pico-8 play session: hold ← + tap ❎, after a click and taps of 🅾, ❎, 🅾+❎, 🅾 in the second before t = 0

[t = 4 s] hold ← ~4s, tap ❎ ~7×
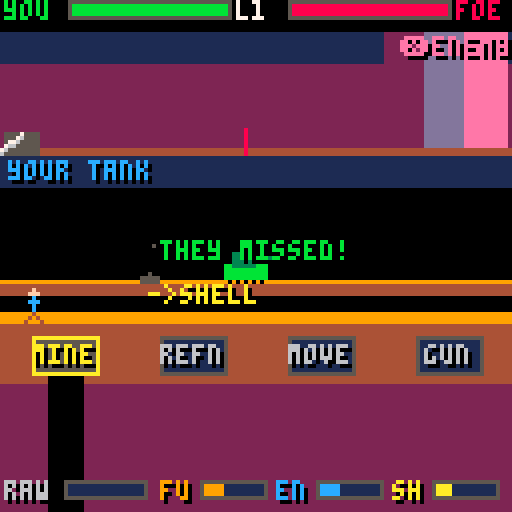
[t = 6 s] hold ← ~6s, tap ❎ ~10×
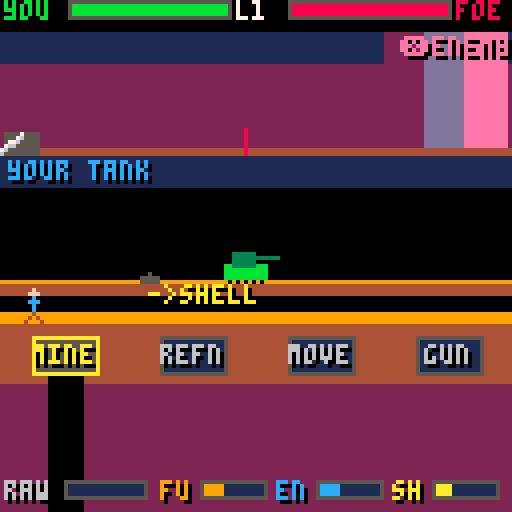

pico-8 cartridge
version 43
__lua__
-- red horizon
-- by claude + you
--
-- real-time mars artillery duel.
-- a soldier runs between 4 blocks;
-- a separate tank fights the duel.
--
--   mine -> dig raw regolith
--   refn -> raw into ONE of:
--           fuel / energy / shells
--   move -> spend fuel to relocate
--           the tank (dodge!)
--   gun  -> aim (free) + fire (shell)
--
-- screen, top to bottom:
--   offense : your blind fire at the
--             hidden enemy (short/long)
--   defense : your tank + where enemy
--             shells land. creeping in?
--             run to MOVE and dodge.
--   outpost : the soldier + 4 blocks
--
-- energy(en) = shields (damage buffer)

-->8
-- config / tunables

rangemax=20      -- battle line length
yhpmax=12
ehpmax=12
rawcap=12
rescap=12
digrate=3.2      -- raw per second
refrate=2.4      -- conversions per second
movecost=1       -- fuel per tank step
firecost=1       -- shells per shot
firecd=0.35      -- seconds between shots
shelldur=0.45    -- player shell flight
ewarn=1.40       -- enemy shell telegraph
dmg_direct=3
dmg_near=1

-- four station blocks (the soldier
-- walks between these)
stations={
 {x=16, name="mine"},
 {x=48, name="refn"},
 {x=80, name="move"},
 {x=112,name="gun"},
}
station_r=13

-- vertical layout
off_horizon=38   -- offense ground line
off_ruler=41     -- offense range ruler
def_ground=70    -- your tank's ground
out_surf=80      -- outpost surface
block_y=84       -- station blocks

-- campaign: named foes, pure numbers.
-- cad=base fire interval, ramp=how
-- fast it tightens over a match,
-- step=homing sharpness, relo=base
-- reposition interval, esh=shield
-- (eats your near-misses), salvo=
-- bracketing 2-shell volley.
levels={
 {name="dozer", cad=4.2,ramp=0.008,step=1,relo=11,esh=0,salvo=false},
 {name="scout", cad=3.6,ramp=0.014,step=1,relo=8, esh=0,salvo=false},
 {name="ranger",cad=3.1,ramp=0.018,step=2,relo=5, esh=0,salvo=false},
 {name="warden",cad=2.8,ramp=0.020,step=2,relo=5, esh=2,salvo=false},
 {name="reaper",cad=2.3,ramp=0.026,step=2,relo=4, esh=3,salvo=true},
}
mincad=1.2       -- fastest enemy cadence
eshregen=4.0     -- secs per enemy shield regen

-->8
-- helpers

function clamp(v,lo,hi) return mid(lo,v,hi) end

-- battle-range (1..rangemax) -> screen x
function rx(r)
 return 8+(r-1)/(rangemax-1)*112
end

function bar(x,y,w,v,vmax,c)
 rectfill(x,y,x+w,y+4,1)
 local fw=flr(w*clamp(v/vmax,0,1))
 if fw>0 then rectfill(x,y,x+fw,y+4,c) end
 rect(x,y,x+w,y+4,5)
end

function ptext(s,x,y,c,oc)
 print(s,x+1,y+1,oc or 0)
 print(s,x,y,c)
end
function ctext(s,y,c,oc)
 ptext(s,64-#s*2,y,c,oc)
end
function shake(n) shk=max(shk or 0,n) end

-->8
-- state

function _init()
 poke(0x5f2c,0)
 state="title"
 t=0 shk=0 best=0
 dust={}
 curlevel=1 totalscore=0
 setup_level()
end

function start_campaign()
 curlevel=1 totalscore=0
 setup_level()
end

-- set up a fresh match against the
-- current level's foe.
function setup_level()
 lvl=levels[curlevel]
 -- player
 yhp=yhpmax
 raw=0 fuel=4 energy=4 shells=3
 outmode=3 -- 1 fuel 2 energy 3 shells
 sol_x=stations[2].x   -- soldier (selector)
 sol_face=1
 ypos=flr(rangemax/2) -- your tank position
 aim=flr(rangemax/2)  -- your gun aim
 fire_cd=0 refbuf=0
 -- enemy
 ehp=ehpmax
 epos=2+flr(rnd(rangemax-3))
 eaim=1+flr(rnd(rangemax))
 etimer=3.2
 erelo=lvl.relo
 eshield=lvl.esh
 eshtimer=eshregen
 -- shots
 myshot=nil   -- {r,tt,dur}
 enshot=nil   -- {tt,dur,aims={..}}
 mymark=nil   -- last offense impact {x,life,c}
 ecraters={}  -- enemy impacts on your line
 -- feedback
 verdict="" vtime=0 vcol=7
 cue="" ctime=0 ccol=7
 introt=2.2   -- level intro banner
 -- score
 shots_fired=0 hits=0 gtime=0
 dust={}
end

function set_verdict(s,c) verdict=s vtime=1.5 vcol=c end
function set_cue(s,c) cue=s ctime=1.2 ccol=c end

-->8
-- update

function _update60()
 t+=1/60
 if shk>0 then shk=max(0,shk-0.6) end
 upd_dust(1/60)
 if state=="title" then
  if btnp(4) or btnp(5) then start_campaign() state="play" sfx(6) end
 elseif state=="play" then upd_play()
 elseif state=="levelclear" then
  if btnp(4) or btnp(5) then curlevel+=1 setup_level() state="play" sfx(6) end
 else -- win / lose
  if btnp(4) or btnp(5) then state="title" sfx(6) end
 end
end

function cur_station()
 for i=1,#stations do
  if abs(sol_x-stations[i].x)<station_r then return i end
 end
 return nil
end

function upd_play()
 local dt=1/60
 gtime+=dt
 if fire_cd>0 then fire_cd-=dt end
 if vtime>0 then vtime-=dt end
 if ctime>0 then ctime-=dt end

 if introt>0 then introt-=dt end
 -- enemy cadence tightens as match drags
 local ecad=max(mincad,lvl.cad-gtime*lvl.ramp)
 -- enemy shields slowly regenerate
 if lvl.esh>0 and eshield<lvl.esh then
  eshtimer-=dt
  if eshtimer<=0 then eshield+=1 eshtimer=eshregen end
 end

 -- soldier walks (free, costs only time)
 sol_moving=false
 if btn(0) then sol_x-=1.4 sol_face=-1 sol_moving=true end
 if btn(1) then sol_x+=1.4 sol_face=1 sol_moving=true end
 sol_x=clamp(sol_x,8,120)

 local si=cur_station()

 if si==1 then -- MINE
  if btn(4) and raw<rawcap then
   raw=min(rawcap,raw+digrate*dt)
   if t%0.18<dt then sfx(0) end
   if rnd()<0.5 then add_dust(stations[1].x+rnd(8)-4,out_surf+24,2) end
  end

 elseif si==2 then -- REFN
  if btnp(3) then outmode=outmode%3+1 sfx(6) end       -- down: next
  if btnp(2) then outmode=(outmode-2)%3+1 sfx(6) end   -- up: prev
  if btn(4) and raw>=1 then
   refbuf+=refrate*dt
   if t%0.2<dt then sfx(1) end
   while refbuf>=1 and raw>=1 do
    refbuf-=1 raw-=1
    if outmode==1 then fuel=min(rescap,fuel+1)
    elseif outmode==2 then energy=min(rescap,energy+1)
    else shells=min(rescap,shells+1) end
   end
  end

 elseif si==3 then -- MOVE (relocate tank)
  if btnp(2) or btnp(3) then
   if fuel>=movecost then
    fuel-=movecost
    ypos=clamp(ypos+(btnp(2) and 1 or -1),1,rangemax)
    sfx(4) shake(1)
    add_dust(rx(ypos),def_ground,5)
   else
    set_cue("no fuel!",8)
   end
  end

 elseif si==4 then -- GUN
  if btnp(2) then aim=clamp(aim+1,1,rangemax) sfx(6) end
  if btnp(3) then aim=clamp(aim-1,1,rangemax) sfx(6) end
  if btnp(4) and fire_cd<=0 and shells>=firecost and not myshot then
   shells-=firecost fire_cd=firecd shots_fired+=1
   sfx(2)
   myshot={r=aim,tt=0,dur=shelldur}
  end
 end

 -- my shot in flight
 if myshot then
  myshot.tt+=dt
  if myshot.tt>=myshot.dur then
   resolve_my_shot() myshot=nil
  end
 end

 -- enemy launch / flight
 if not enshot then
  etimer-=dt
  if etimer<=0 then
   local aims
   if lvl.salvo then
    -- bracket: straddle the lock so a
    -- single-step nudge won't save you
    aims={clamp(eaim-1,1,rangemax),clamp(eaim+1,1,rangemax)}
   else
    aims={eaim}
   end
   enshot={tt=0,dur=ewarn,aims=aims} sfx(5)
  end
 else
  enshot.tt+=dt
  if enshot.tt>=enshot.dur then
   resolve_enemy_shot(enshot.aims)
   enshot=nil etimer=ecad
  end
 end

 -- enemy repositions (your aim goes stale)
 erelo-=dt
 if erelo<=0 then
  erelo=lvl.relo+rnd(2)
  local old=epos
  repeat epos=2+flr(rnd(rangemax-3)) until abs(epos-old)>=3
  set_cue("enemy repositioned",10)
 end

 -- crater fade
 for c in all(ecraters) do
  c.life-=dt
  if c.life<=0 then del(ecraters,c) end
 end
 if mymark then
  mymark.life-=dt
  if mymark.life<=0 then mymark=nil end
 end

 if ehp<=0 then ehp=0 win()
 elseif yhp<=0 then yhp=0 lose() end
end

function resolve_my_shot()
 local d=abs(myshot.r-epos)
 local dealt,c=0,6
 if d==0 then
  dealt=dmg_direct c=8
  set_verdict("direct hit! -"..dealt,8) hits+=1 shake(4)
 elseif d==1 then
  local dir=myshot.r<epos and "short" or "long"
  if eshield>0 then
   eshield-=1 dealt=0 c=13
   set_verdict("absorbed!  ("..dir..")",13)
  else
   dealt=dmg_near c=10
   set_verdict("close -"..dealt.."  ("..dir..")",10) shake(2)
  end
 else
  local dir=myshot.r<epos and "short" or "long"
  set_verdict("miss  ("..dir..")",6)
 end
 mymark={x=rx(myshot.r),life=1.6,c=c}
 if dealt>0 then
  ehp=max(0,ehp-dealt) sfx(3)
  for i=1,6 do add_dust(rx(epos)+rnd(10)-5,off_horizon-rnd(8),8+flr(rnd(3))) end
 else
  sfx(7)
  add_dust(rx(myshot.r),off_horizon,5)
 end
end

-- enemy fires where it locked. if you
-- relocated since, ypos moved -> miss.
function resolve_enemy_shot(aims)
 local total=0
 for i=1,#aims do
  local a=aims[i]
  local d=abs(a-ypos)
  add(ecraters,{x=rx(a),life=2.2,hit=(d<=1)})
  if d==0 then total+=dmg_direct
  elseif d==1 then total+=dmg_near end
 end
 if total>0 then
  -- your shields (energy) absorb first
  local absorbed=min(energy,total)
  energy-=absorbed total-=absorbed
  if total>0 then yhp-=total shake(5) else shake(2) end
  sfx(3)
  for i=1,8 do add_dust(rx(ypos)+rnd(12)-6,def_ground-rnd(6),8+flr(rnd(3))) end
  if absorbed>0 and total==0 then set_cue("shields held!",12)
  else set_cue("tank hit!",8) end
 else
  sfx(7)
  set_cue("they missed!",11)
  add_dust(rx(aims[1]),def_ground,5)
 end
 -- enemy homes toward you by sharpness
 local s=lvl.step
 if eaim<ypos then eaim=min(ypos,eaim+s)
 elseif eaim>ypos then eaim=max(ypos,eaim-s) end
end

-- dust
function add_dust(x,y,c)
 add(dust,{x=x,y=y,dx=rnd(2)-1,dy=-rnd(1.5)-0.3,life=0.4+rnd(0.5),c=c})
end
function upd_dust(dt)
 for d in all(dust) do
  d.x+=d.dx d.y+=d.dy d.dy+=0.05 d.life-=dt
  if d.life<=0 then del(dust,d) end
 end
end

function win()
 local acc=shots_fired>0 and flr(hits/shots_fired*100) or 0
 score=flr(max(0,3000-gtime*10)+acc*15+yhp*40+energy*8)
 totalscore+=score
 sfx(8)
 if curlevel<#levels then
  state="levelclear"
 else
  best=max(best,totalscore)
  state="win"
 end
end
function lose() state="lose" sfx(9) end

-->8
-- draw

function _draw()
 cls(0)
 local ox,oy=0,0
 if shk>0 then ox=flr(rnd(shk)-shk/2) oy=flr(rnd(shk)-shk/2) end
 camera(ox,oy)
 if state=="title" then draw_title()
 else
  draw_offense()
  draw_defense()
  draw_outpost()
  draw_hud()
  if state=="play" and introt>0 then draw_intro() end
  if state=="levelclear" then draw_levelclear() end
  if state=="win" then draw_win() end
  if state=="lose" then draw_lose() end
 end
 camera()
end

function draw_intro()
 local s="lvl "..curlevel..": "..lvl.name
 local w=#s*4+8
 rectfill(64-w/2,30,64+w/2,42,0)
 rect(64-w/2,30,64+w/2,42,8)
 ctext(s,33,8)
end

function draw_title()
 for y=0,80 do rectfill(0,y,127,y, y<40 and 0 or (y<60 and 2 or 4)) end
 for i=0,3 do rectfill(0,70+i*5,127,127, i%2==0 and 4 or 9) end
 rectfill(6,60,16,70,2) rect(9,55,13,60,2)
 rectfill(108,60,120,70,2) rect(112,55,116,60,2)
 ctext("red horizon",20,8,2)
 ctext("a mars artillery duel",32,9)
 ctext("dig . refine . blind-fire",42,6)
 ctext("5 foes. destroy them all.",50,8)
 ctext("walk: \139\145   act: z",60,6)
 ctext("adjust block: up/down",66,6)
 ctext("mine refn move gun",74,12)
 if t%1<0.6 then ctext("press z to deploy",92,10,0) end
 if best>0 then ctext("best "..best,108,12) end
end

-- top zone: your blind fire at enemy
function draw_offense()
 rectfill(0,8,127,off_horizon,1)
 rectfill(0,16,127,off_horizon,2)
 -- enemy haze on the right
 for i=0,30 do
  local x=96+i
  if x<=127 then line(x,8,x,off_horizon, i<10 and 2 or (i<20 and 13 or 14)) end
 end
 ptext("\151enemy",100,9,14)
 rectfill(0,off_horizon-1,127,off_horizon,4)

 -- your gun (left), barrel by aim
 rectfill(1,off_horizon-5,9,off_horizon,5)
 local ang=0.30+(aim/rangemax)*0.16
 local bx,by=5,off_horizon-4
 line(bx,by,bx+cos(ang)*13,by-sin(ang)*13,6)
 line(bx,by-1,bx+cos(ang)*13,by-sin(ang)*13-1,7)

 -- range ruler + ticks
 line(8,off_ruler,120,off_ruler,5)
 for r=1,rangemax do
  local x=rx(r)
  line(x,off_ruler,x,off_ruler+((r%5==0) and 3 or 1),5)
 end
 -- last shot impact marker
 if mymark then
  rectfill(mymark.x-1,off_ruler-1,mymark.x+1,off_ruler+1,mymark.c)
 end
 -- aim reticle
 local ax=rx(aim)
 line(ax,off_ruler-1,ax,off_horizon-6,8)
 ptext("\148",ax-3,off_ruler+2,8)
 print(aim,ax-1,off_ruler+7,7)

 -- my shell arc
 if myshot then
  local p=myshot.tt/myshot.dur
  local sx=5+(rx(myshot.r)-5)*p
  local sy=off_horizon-4-sin(p*0.5)*30
  circfill(sx,sy,1,7) pset(sx,sy,10)
 end

 -- verdict
 if vtime>0 then ctext(verdict,10,vcol) end
end

-- middle zone: your tank + incoming
function draw_defense()
 rectfill(0,off_horizon+1,127,def_ground,0)
 rectfill(0,off_horizon+1,127,off_horizon+8,1)
 ptext("your tank",2,off_horizon+2,12)
 -- ground
 rectfill(0,def_ground,127,def_ground+3,4)
 line(0,def_ground,127,def_ground,9)

 -- enemy craters (where their shells hit)
 for c in all(ecraters) do
  local cc=c.hit and 8 or 5
  rectfill(c.x-2,def_ground-1,c.x+2,def_ground,cc)
  pset(c.x,def_ground-2,cc)
 end

 -- your tank at ypos
 local tx=rx(ypos)
 rectfill(tx-5,def_ground-4,tx+5,def_ground-1,11)
 rectfill(tx-3,def_ground-7,tx+2,def_ground-4,3)
 line(tx+2,def_ground-6,tx+8,def_ground-6,3) -- barrel
 for i=-4,4,2 do pset(tx+i,def_ground,0) end

 -- enemy incoming shell(s) + warning
 if enshot then
  local p=enshot.tt/enshot.dur
  for i=1,#enshot.aims do
   local lx=rx(enshot.aims[i])
   local sx=124+(lx-124)*p
   local sy=(off_horizon+2)+(def_ground-2-(off_horizon+2))*p-sin(p*0.5)*8
   circfill(sx,sy,1,8) pset(sx,sy,10)
   -- target shadow where it will land
   if t%0.2<0.1 then line(lx-3,def_ground+1,lx+3,def_ground+1,8) end
  end
  if t%0.5<0.3 then ptext("\135incoming\135",40,off_horizon+2,8) end
 end
end

-- bottom zone: soldier + 4 blocks
function draw_outpost()
 rectfill(0,out_surf-2,127,127,4)
 rectfill(0,out_surf-2,127,out_surf,9)
 rectfill(0,block_y+12,127,127,2)

 local si=cur_station()
 -- mine shaft
 rectfill(stations[1].x-4,block_y+8,stations[1].x+4,127,0)

 for i=1,#stations do
  local s=stations[i]
  local active=(si==i)
  local c=active and 10 or 6
  rectfill(s.x-8,block_y,s.x+8,block_y+9,active and 5 or 1)
  rect(s.x-8,block_y,s.x+8,block_y+9, active and 10 or 5)
  ptext(s.name,s.x-#s.name*2,block_y+2,c)
 end
 -- refinery output indicator
 local lbl={"fuel","enrgy","shell"}
 local lc={9,12,10}
 ptext("->"..lbl[outmode],stations[2].x-11,out_surf-9,lc[outmode])

 -- soldier (the selector)
 local fx=sol_x
 local step=(sol_moving and flr(t*10)%2==0) and 1 or 0
 -- head
 circfill(fx,out_surf-7,1,15)
 -- body
 line(fx,out_surf-6,fx,out_surf-2,12)
 -- arms
 line(fx-1,out_surf-5,fx+1,out_surf-5,12)
 -- legs
 line(fx,out_surf-2,fx-1-step,out_surf,4)
 line(fx,out_surf-2,fx+1+step,out_surf,4)

 -- dust particles
 for d in all(dust) do pset(d.x,d.y,d.c) end

 if ctime>0 then ctext(cue,out_surf-20,ccol) end
end

function draw_hud()
 ptext("you",1,0,11)
 bar(17,0,40,yhp,yhpmax,11)
 ptext("l"..curlevel,59,0,7)
 ptext("foe",126-12,0,8)
 bar(72,0,40,ehp,ehpmax,8)
 -- enemy shield pips
 if lvl.esh>0 then
  for i=1,lvl.esh do
   local px=72+(i-1)*5
   rectfill(px,6,px+3,7, i<=eshield and 12 or 1)
  end
 end

 local y=120
 ptext("raw",1,y,6) bar(16,y,20,raw,rawcap,4)
 ptext("fu",40,y,9)  bar(50,y,16,fuel,rescap,9)
 ptext("en",69,y,12) bar(79,y,16,energy,rescap,12)
 ptext("sh",98,y,10) bar(108,y,16,shells,rescap,10)
end

function draw_levelclear()
 rectfill(12,38,115,90,0) rect(12,38,115,90,11)
 ctext(lvl.name.." destroyed",44,11)
 local acc=shots_fired>0 and flr(hits/shots_fired*100) or 0
 ctext("score "..score.."  ("..acc.."%)",54,10)
 ctext("total "..totalscore,62,6)
 ctext("next foe: "..levels[curlevel+1].name,72,8)
 if t%1<0.6 then ctext("press z to advance",80,7) end
end
function draw_win()
 rectfill(10,36,117,92,0) rect(10,36,117,92,11)
 ctext("mars is yours",42,11)
 ctext("all 5 foes destroyed",52,10)
 ctext("final score "..totalscore,64,10)
 if totalscore>=best then ctext("new best!",74,14) end
 if t%1<0.6 then ctext("press z",84,7) end
end
function draw_lose()
 rectfill(14,46,113,82,0) rect(14,46,113,82,8)
 ctext("tank destroyed by "..lvl.name,52,8)
 ctext("reached lvl "..curlevel.."  held "..flr(gtime).."s",62,6)
 if t%1<0.6 then ctext("press z",72,7) end
end
__gfx__
00000000000000000000000000000000000000000000000000000000000000000000000000000000000000000000000000000000000000000000000000000000
00000000000000000000000000000000000000000000000000000000000000000000000000000000000000000000000000000000000000000000000000000000
00700700000000000000000000000000000000000000000000000000000000000000000000000000000000000000000000000000000000000000000000000000
00077000000000000000000000000000000000000000000000000000000000000000000000000000000000000000000000000000000000000000000000000000
00077000000000000000000000000000000000000000000000000000000000000000000000000000000000000000000000000000000000000000000000000000
00700700000000000000000000000000000000000000000000000000000000000000000000000000000000000000000000000000000000000000000000000000
00000000000000000000000000000000000000000000000000000000000000000000000000000000000000000000000000000000000000000000000000000000
00000000000000000000000000000000000000000000000000000000000000000000000000000000000000000000000000000000000000000000000000000000
